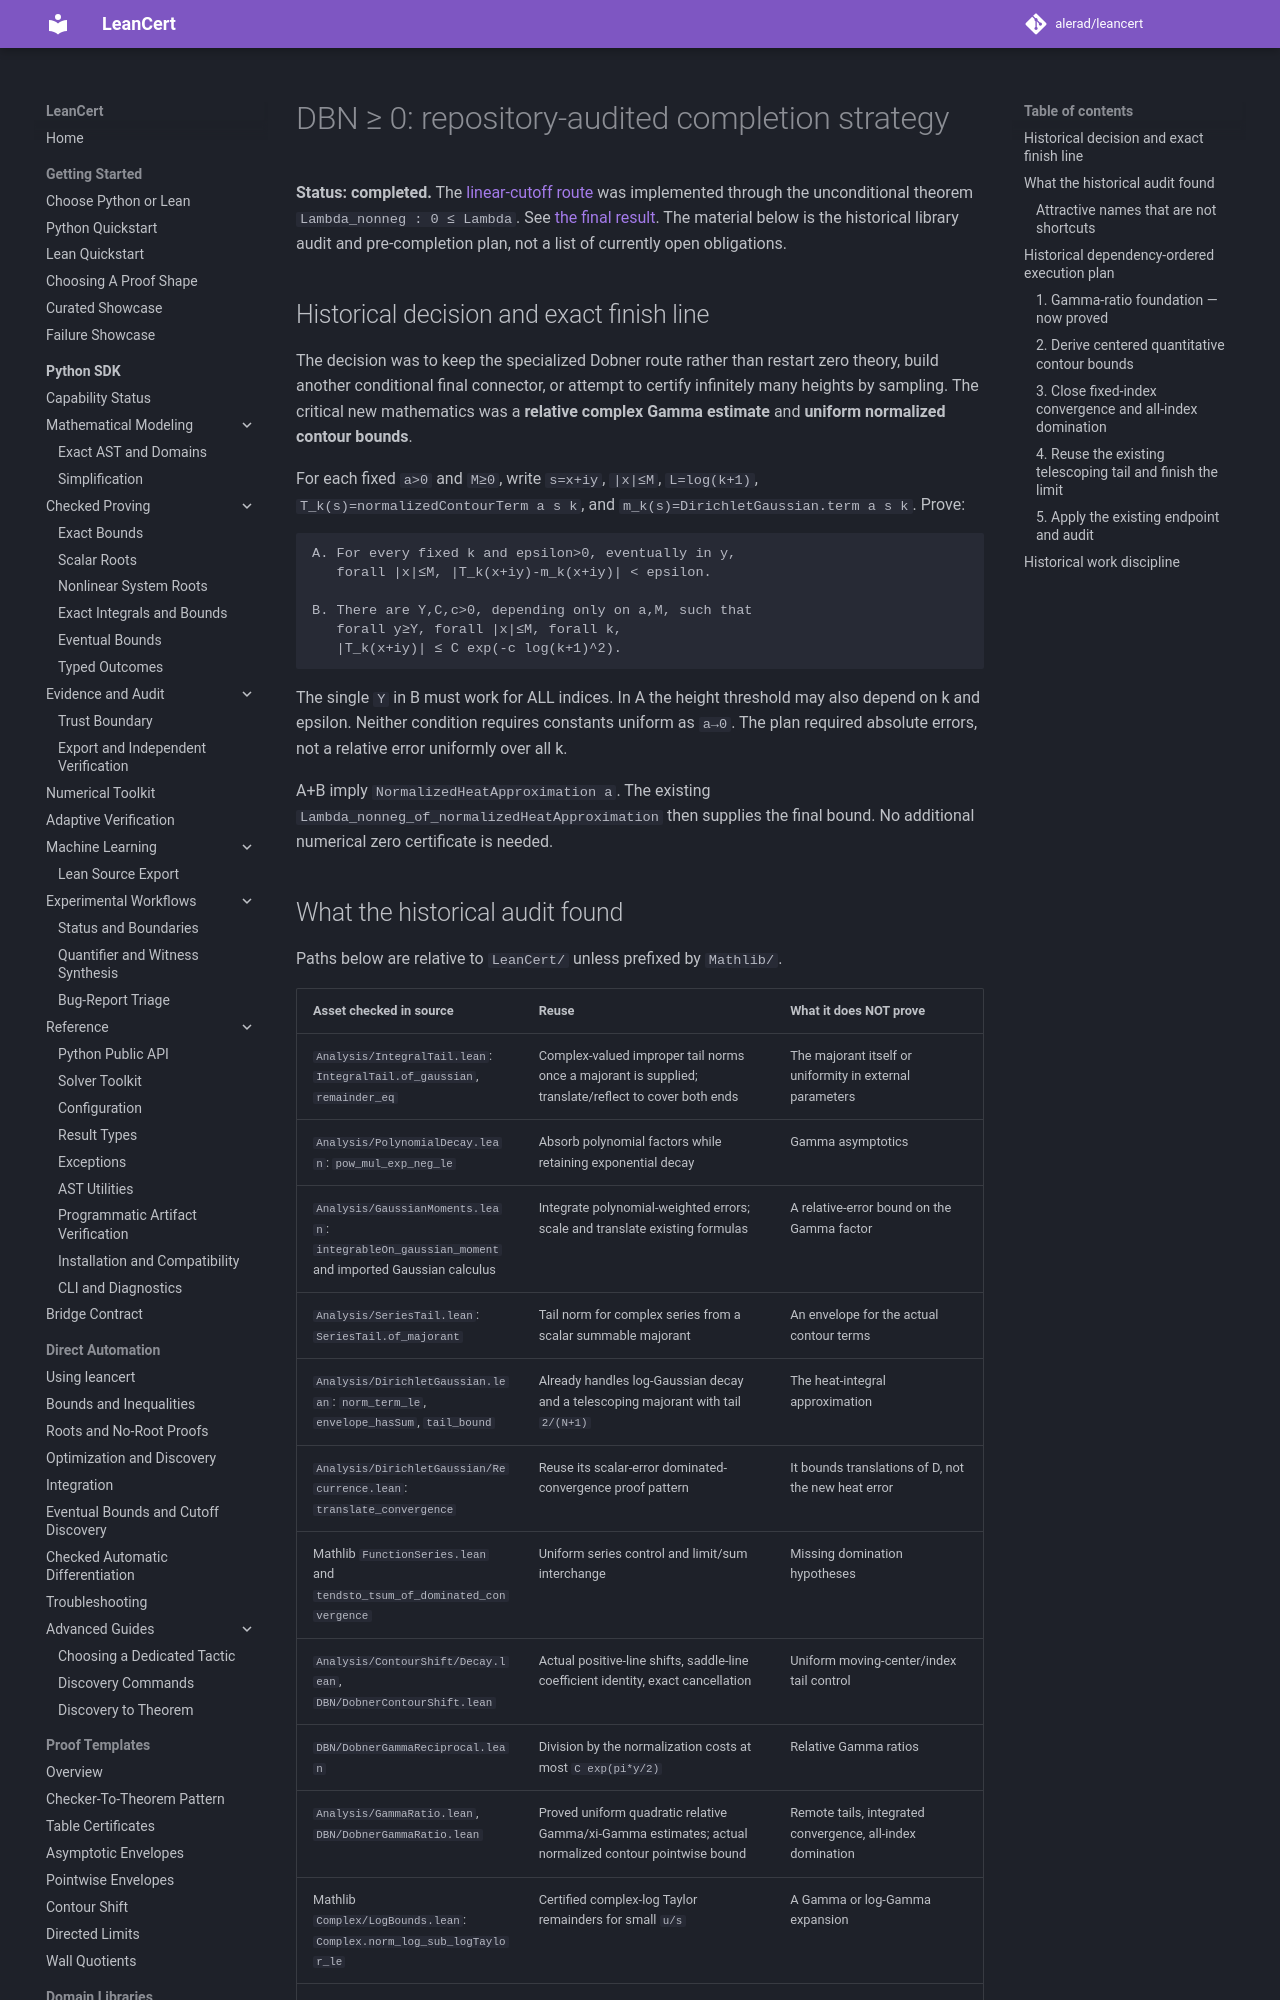

repository: alerad/leancert · page: certificates/dbn-completion-strategy/index.html · generator: mkdocs

# DBN ≥ 0: repository-audited completion strategy

**Status: completed.** The [linear-cutoff route](dbn-linear-cutoff-completion.md)
was implemented through the unconditional theorem `Lambda_nonneg : 0 ≤ Lambda`.
See [the final result](dbn-nonnegative.md). The material below is the historical
library audit and pre-completion plan, not a list of currently open obligations.

## Historical decision and exact finish line

The decision was to keep the specialized Dobner route rather than restart zero
theory, build another conditional final connector, or attempt to certify
infinitely many heights by sampling. The critical new mathematics was a
**relative complex Gamma estimate** and **uniform normalized contour bounds**.

For each fixed `a>0` and `M≥0`, write `s=x+iy`, `|x|≤M`,
`L=log(k+1)`, `T_k(s)=normalizedContourTerm a s k`, and
`m_k(s)=DirichletGaussian.term a s k`. Prove:

```text
A. For every fixed k and epsilon>0, eventually in y,
   forall |x|≤M, |T_k(x+iy)-m_k(x+iy)| < epsilon.

B. There are Y,C,c>0, depending only on a,M, such that
   forall y≥Y, forall |x|≤M, forall k,
   |T_k(x+iy)| ≤ C exp(-c log(k+1)^2).
```

The single `Y` in B must work for ALL indices. In A the height threshold may
also depend on k and epsilon. Neither condition requires constants uniform as
`a→0`. The plan required absolute errors, not a relative error uniformly over all k.

A+B imply `NormalizedHeatApproximation a`. The existing
`Lambda_nonneg_of_normalizedHeatApproximation` then supplies the final bound.
No additional numerical zero certificate is needed.

## What the historical audit found

Paths below are relative to `LeanCert/` unless prefixed by `Mathlib/`.

| Asset checked in source | Reuse | What it does NOT prove |
|---|---|---|
| `Analysis/IntegralTail.lean`: `IntegralTail.of_gaussian`, `remainder_eq` | Complex-valued improper tail norms once a majorant is supplied; translate/reflect to cover both ends | The majorant itself or uniformity in external parameters |
| `Analysis/PolynomialDecay.lean`: `pow_mul_exp_neg_le` | Absorb polynomial factors while retaining exponential decay | Gamma asymptotics |
| `Analysis/GaussianMoments.lean`: `integrableOn_gaussian_moment` and imported Gaussian calculus | Integrate polynomial-weighted errors; scale and translate existing formulas | A relative-error bound on the Gamma factor |
| `Analysis/SeriesTail.lean`: `SeriesTail.of_majorant` | Tail norm for complex series from a scalar summable majorant | An envelope for the actual contour terms |
| `Analysis/DirichletGaussian.lean`: `norm_term_le`, `envelope_hasSum`, `tail_bound` | Already handles log-Gaussian decay and a telescoping majorant with tail `2/(N+1)` | The heat-integral approximation |
| `Analysis/DirichletGaussian/Recurrence.lean`: `translate_convergence` | Reuse its scalar-error dominated-convergence proof pattern | It bounds translations of D, not the new heat error |
| Mathlib `FunctionSeries.lean` and `tendsto_tsum_of_dominated_convergence` | Uniform series control and limit/sum interchange | Missing domination hypotheses |
| `Analysis/ContourShift/Decay.lean`, `DBN/DobnerContourShift.lean` | Actual positive-line shifts, saddle-line coefficient identity, exact cancellation | Uniform moving-center/index tail control |
| `DBN/DobnerGammaReciprocal.lean` | Division by the normalization costs at most `C exp(pi*y/2)` | Relative Gamma ratios |
| `Analysis/GammaRatio.lean`, `DBN/DobnerGammaRatio.lean` | Proved uniform quadratic relative Gamma/xi-Gamma estimates; actual normalized contour pointwise bound | Remote tails, integrated convergence, all-index domination |
| Mathlib `Complex/LogBounds.lean`: `Complex.norm_log_sub_logTaylor_le` | Certified complex-log Taylor remainders for small `u/s` | A Gamma or log-Gamma expansion |
| Mathlib `Gamma/Beta.lean`: `GammaSeq_tendsto_Gamma`; `Gamma/Digamma.lean` | Euler-limit foundation, nonvanishing, recurrence, logarithmic derivative | The required sectorial remainder; the source search found no ready-made theorem |
